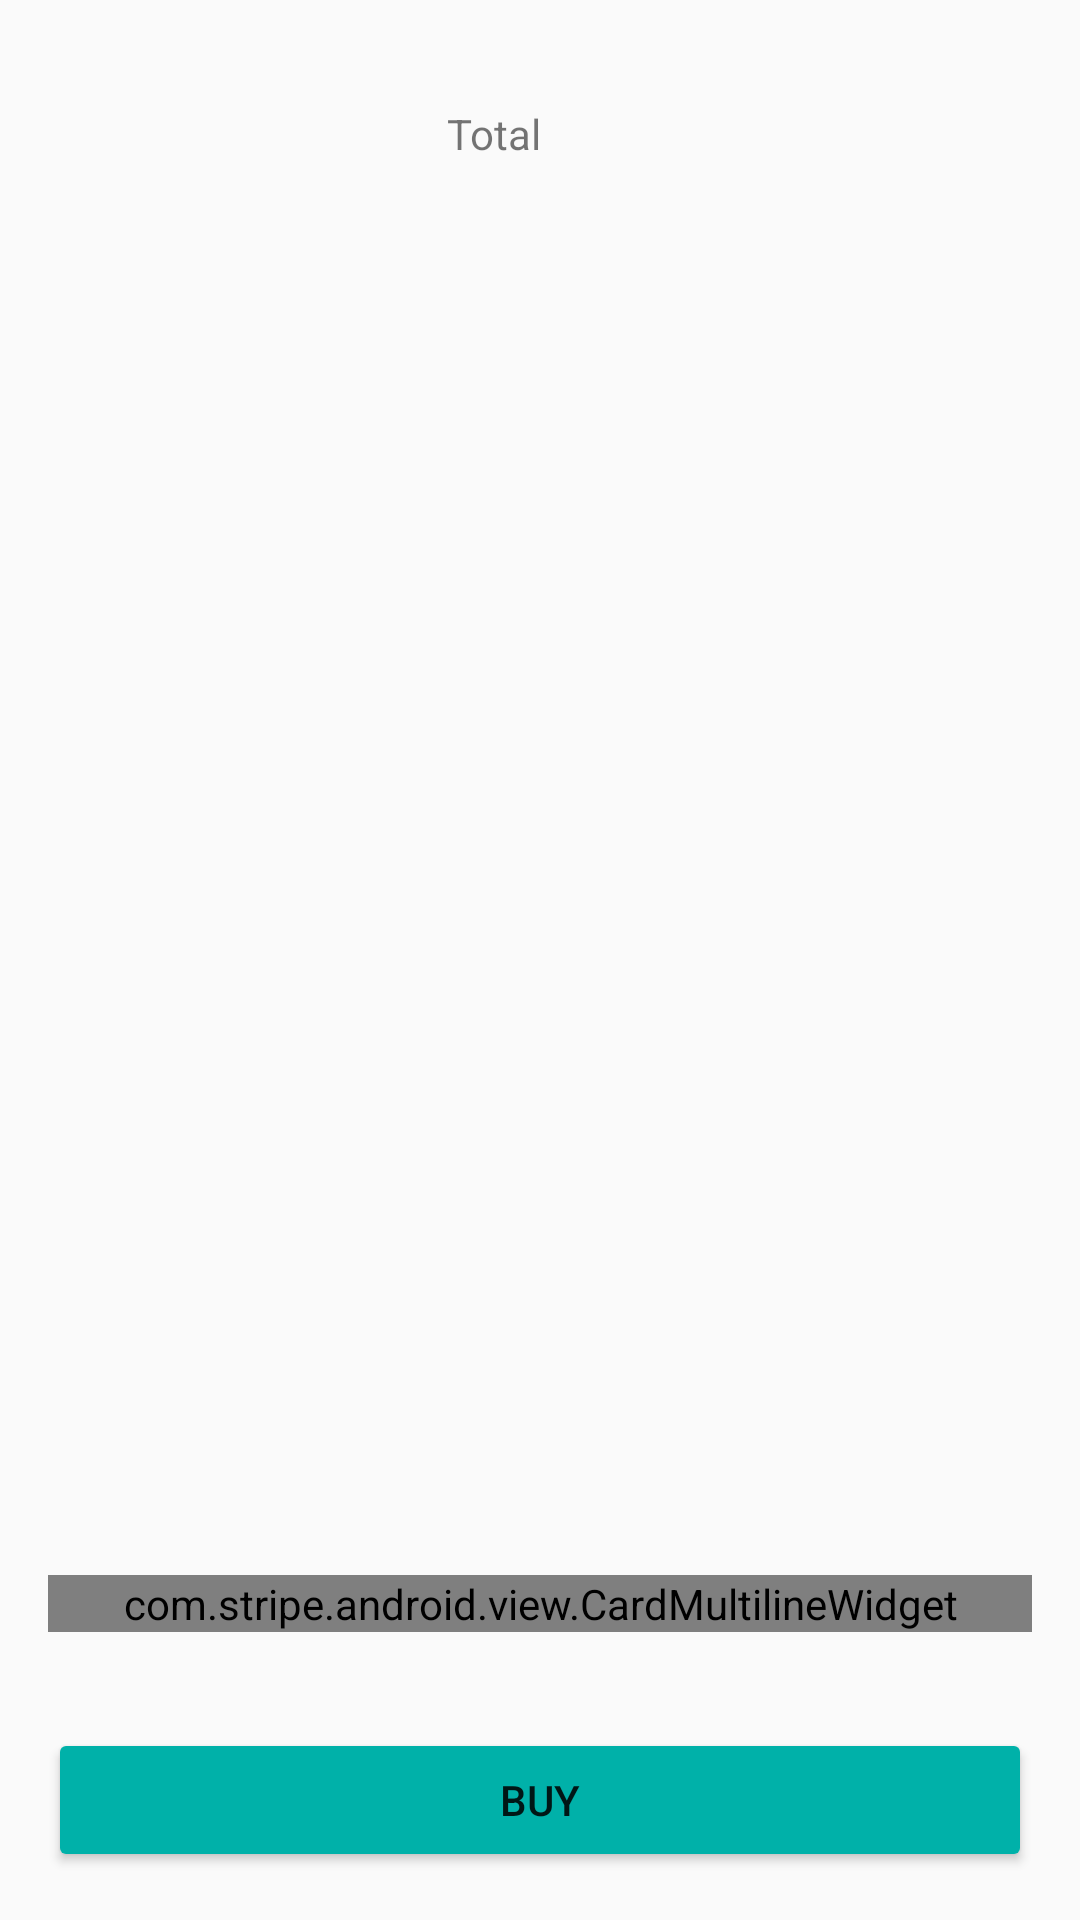

The Android layout XML behind this screen, and the referenced resources:
<!-- AndroidManifest.xml: application theme AppTheme -->
<!-- res/layout/activity_obvious_checkout.xml -->
<?xml version="1.0" encoding="utf-8"?>
<LinearLayout xmlns:android="http://schemas.android.com/apk/res/android"
    android:layout_width="match_parent"
    android:layout_height="match_parent"
    android:gravity="center|center_horizontal"
    android:orientation="vertical" >

    <ScrollView
        android:layout_width="match_parent"
        android:layout_height="0dp"
        android:layout_weight="45">

        <LinearLayout
            android:layout_width="match_parent"
            android:layout_height="wrap_content"
            android:layout_margin="16dp"
            android:orientation="vertical">
            <LinearLayout
                android:layout_width="match_parent"
                android:layout_height="wrap_content"
                android:orientation="horizontal">

                <TextView
                    android:id="@+id/cartlabel"
                    android:layout_width="0dp"
                    android:layout_height="wrap_content"
                    android:layout_weight="1"
                    android:text=""/>
                <TextView
                    android:id="@+id/cartprice"
                    android:layout_width="0dp"
                    android:layout_height="wrap_content"
                    android:textAlignment="textEnd"
                    android:layout_weight="1"
                    android:text=""/>
            </LinearLayout>

            <LinearLayout
                android:layout_width="match_parent"
                android:layout_height="wrap_content"
                android:orientation="horizontal">

                <TextView
                    android:id="@+id/totallabel"
                    android:layout_width="0dp"
                    android:layout_height="wrap_content"
                    android:textAlignment="textEnd"
                    android:layout_weight="1"
                    android:text="@string/obvious_cart_totallabel"/>

                <TextView
                    android:id="@+id/totalprice"
                    android:layout_width="0dp"
                    android:layout_height="wrap_content"
                    android:textAlignment="textEnd"
                    android:layout_weight="1"
                    android:text=""/>
            </LinearLayout>
        </LinearLayout>
    </ScrollView>

    <com.stripe.android.view.CardMultilineWidget
        android:id="@+id/cartcard"
        android:layout_width="match_parent"
        android:layout_height="wrap_content"
        android:layout_margin="16dp"
        />

    <Button
        android:id="@+id/paymentbutton"
        android:layout_width="match_parent"
        android:layout_height="wrap_content"
        android:layout_margin="16dp"
        android:text="@string/obvious_button_payment"/>

</LinearLayout>
<!-- resources referenced by this layout -->
<resources>
  <string name="obvious_button_payment">Buy</string>
  <string name="obvious_cart_totallabel">Total</string>
  <style name="AppTheme" parent="Theme.AppCompat.Light.DarkActionBar">
          
          <item name="colorPrimary">@color/colorPrimary</item>
          <item name="colorPrimaryDark">@color/colorPrimary</item>
          <item name="colorAccent">@color/colorAccent</item>
          <item name="colorButtonNormal">@color/colorAccent</item>
      </style>
  <color name="colorPrimary">#323f4b</color>
  <color name="colorAccent">#00b1a9</color>
</resources>
